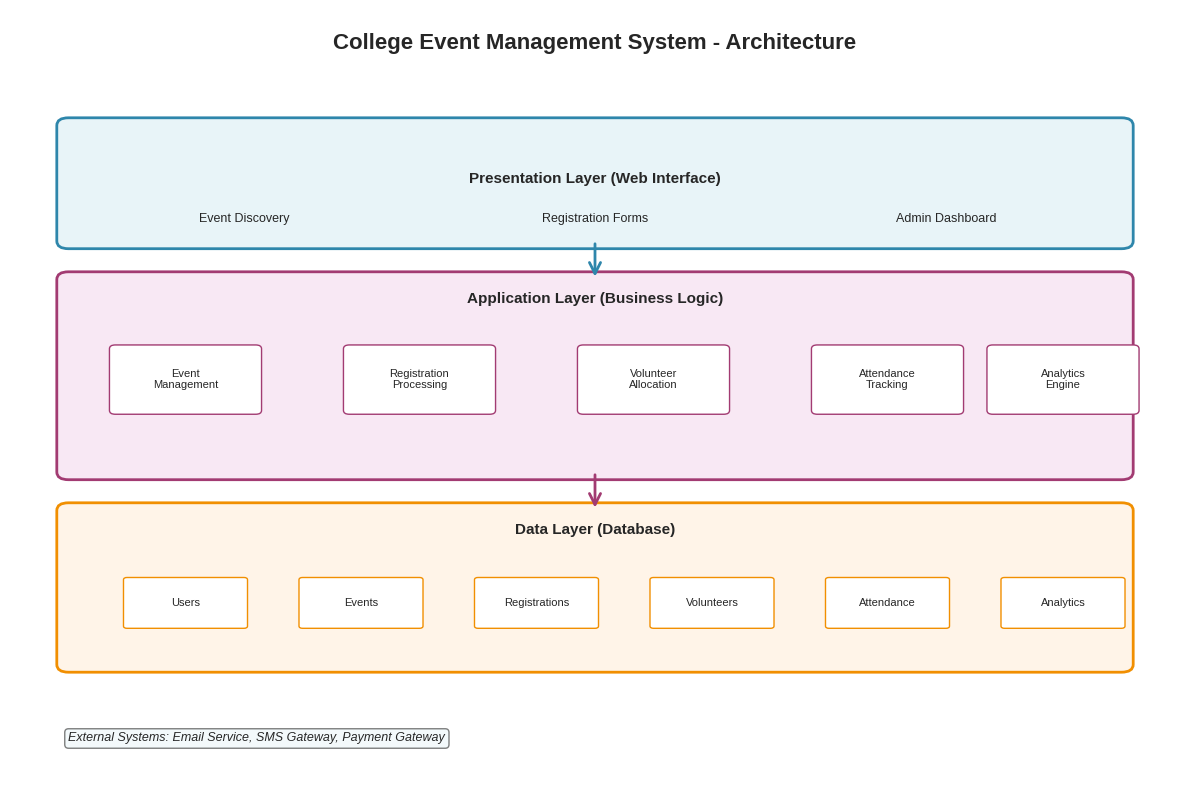
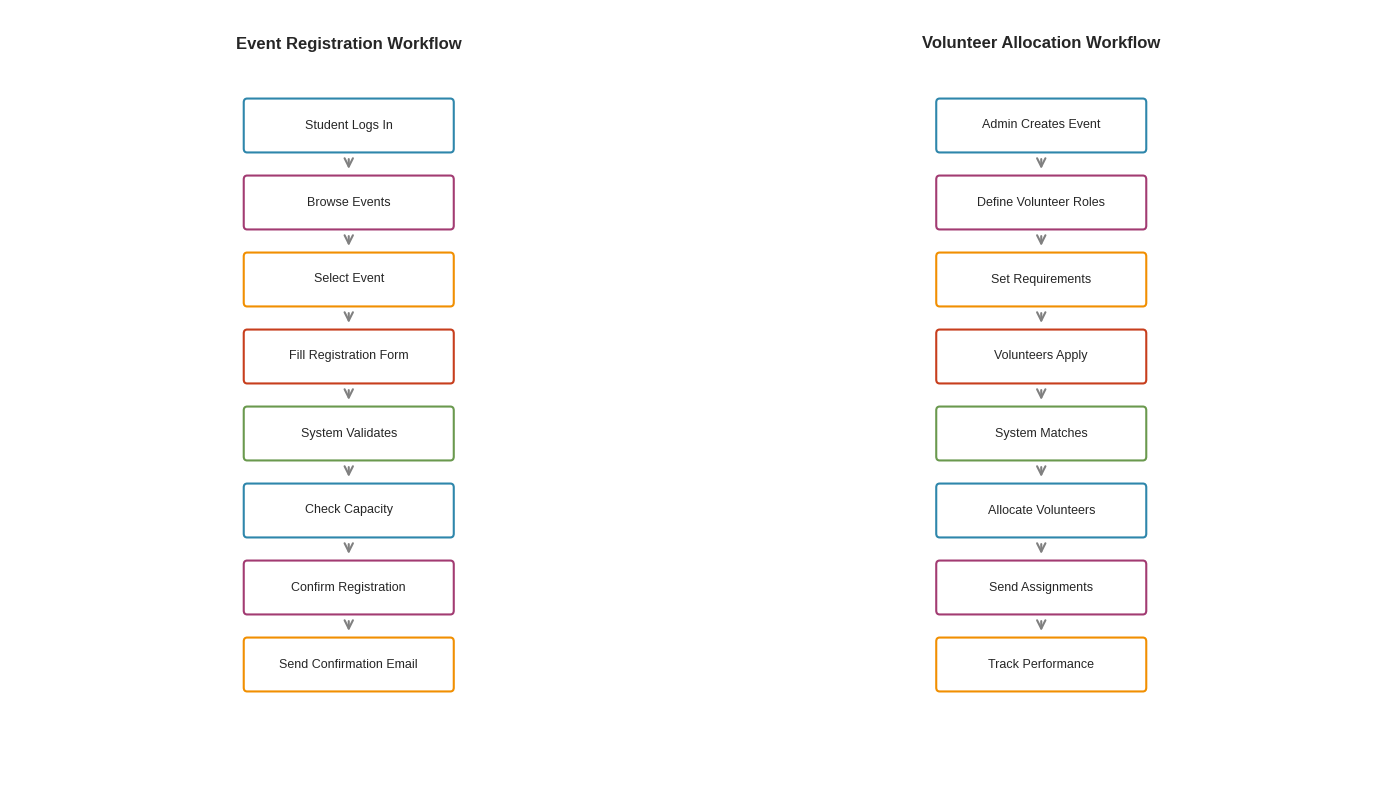
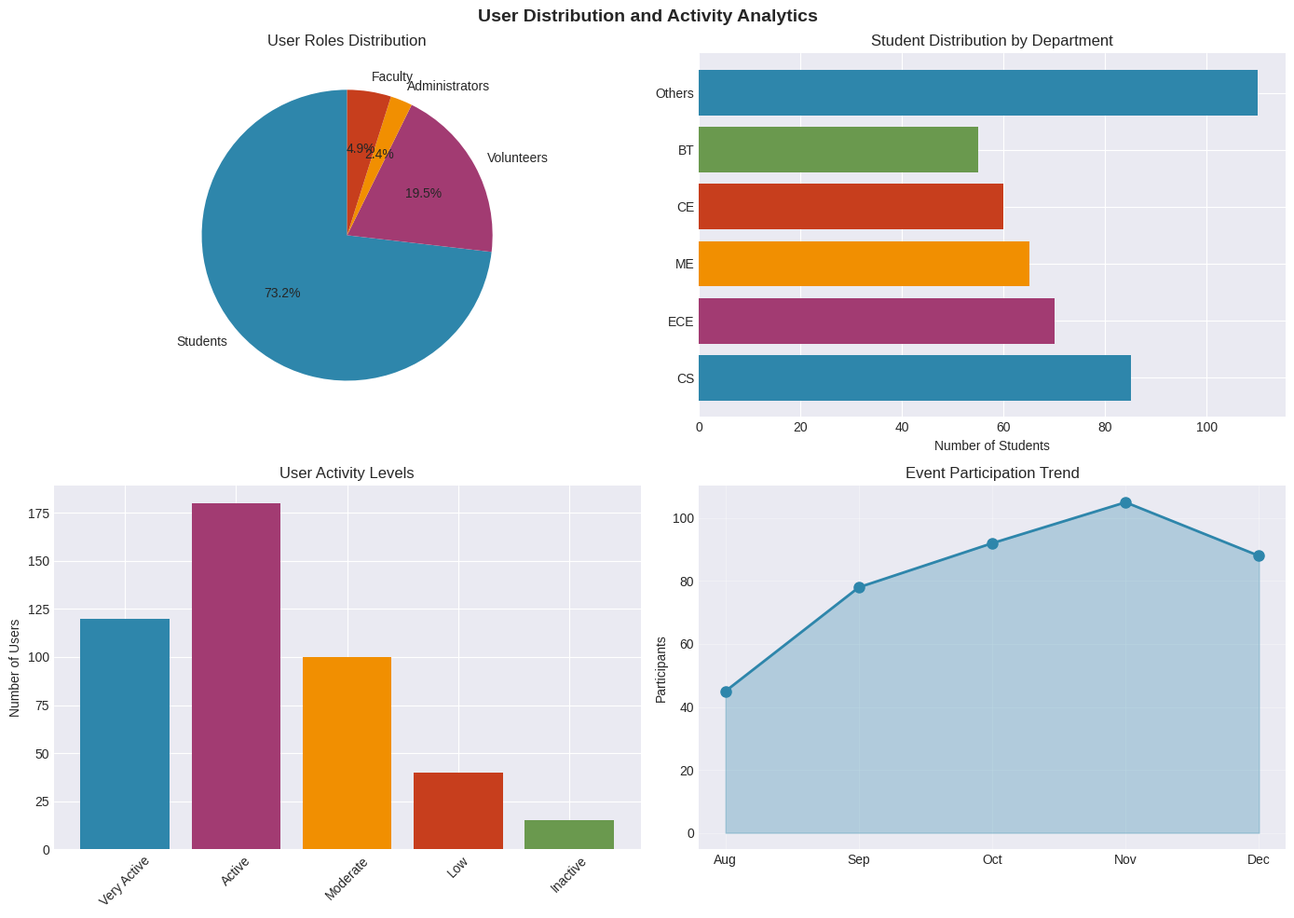
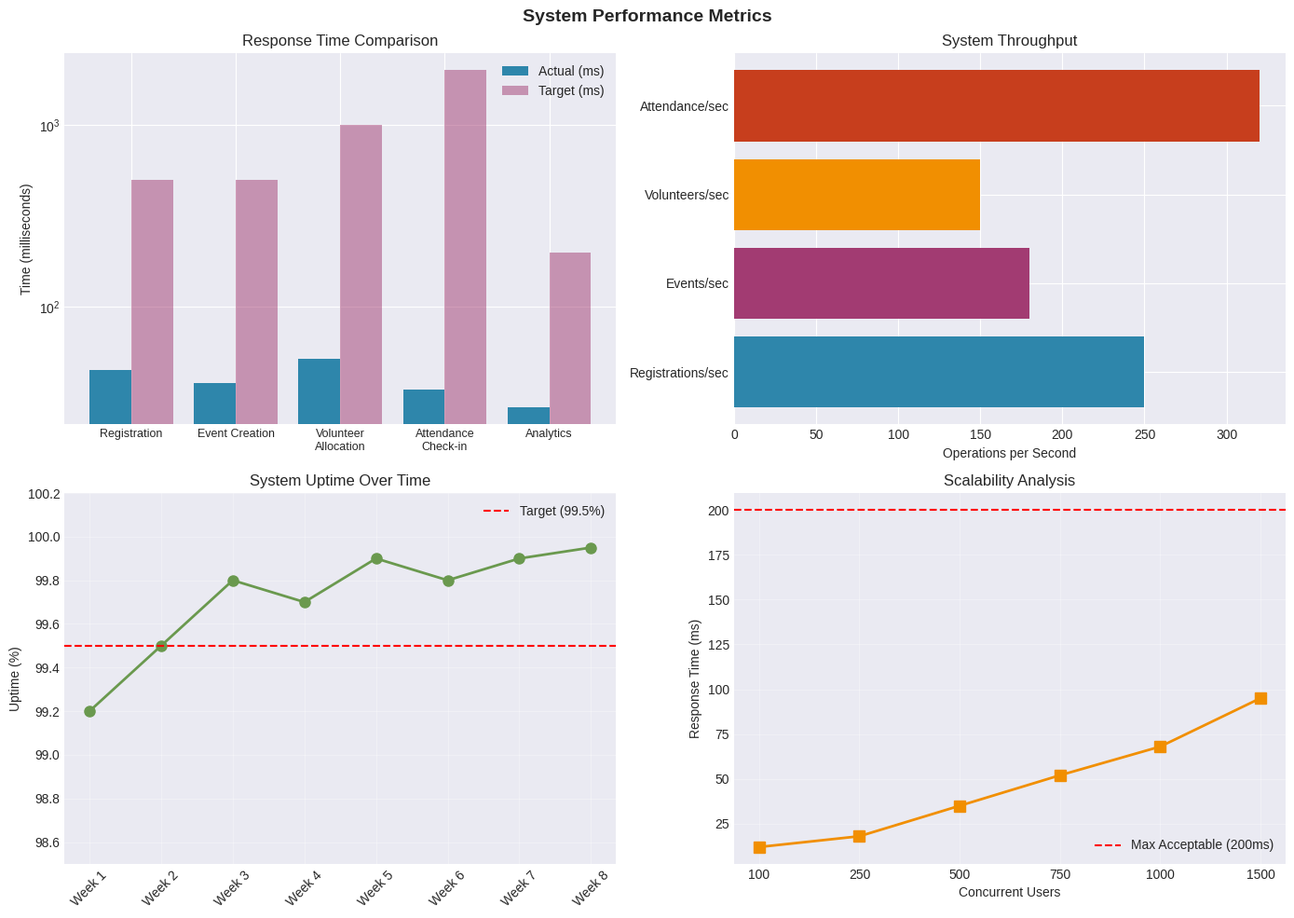
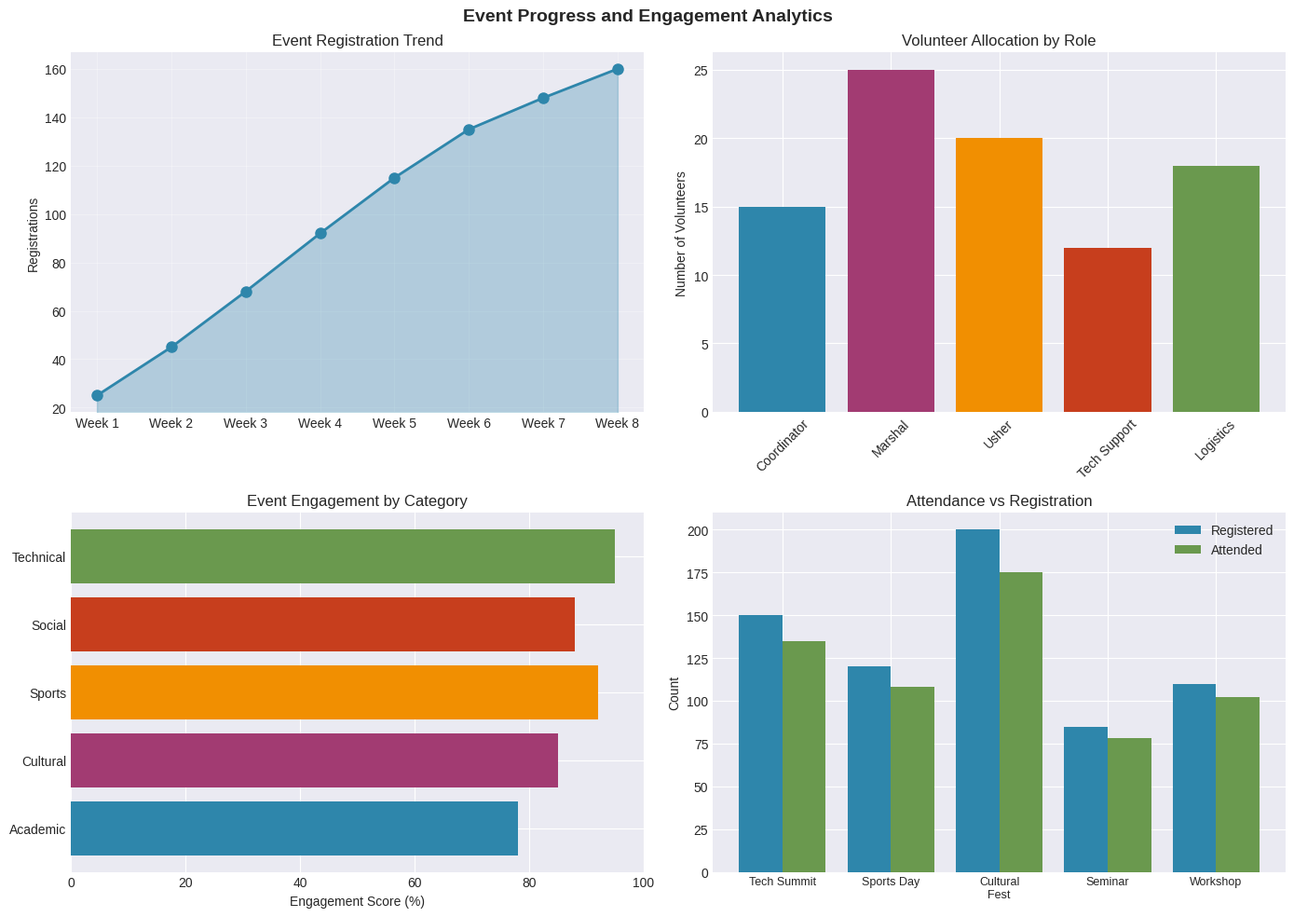
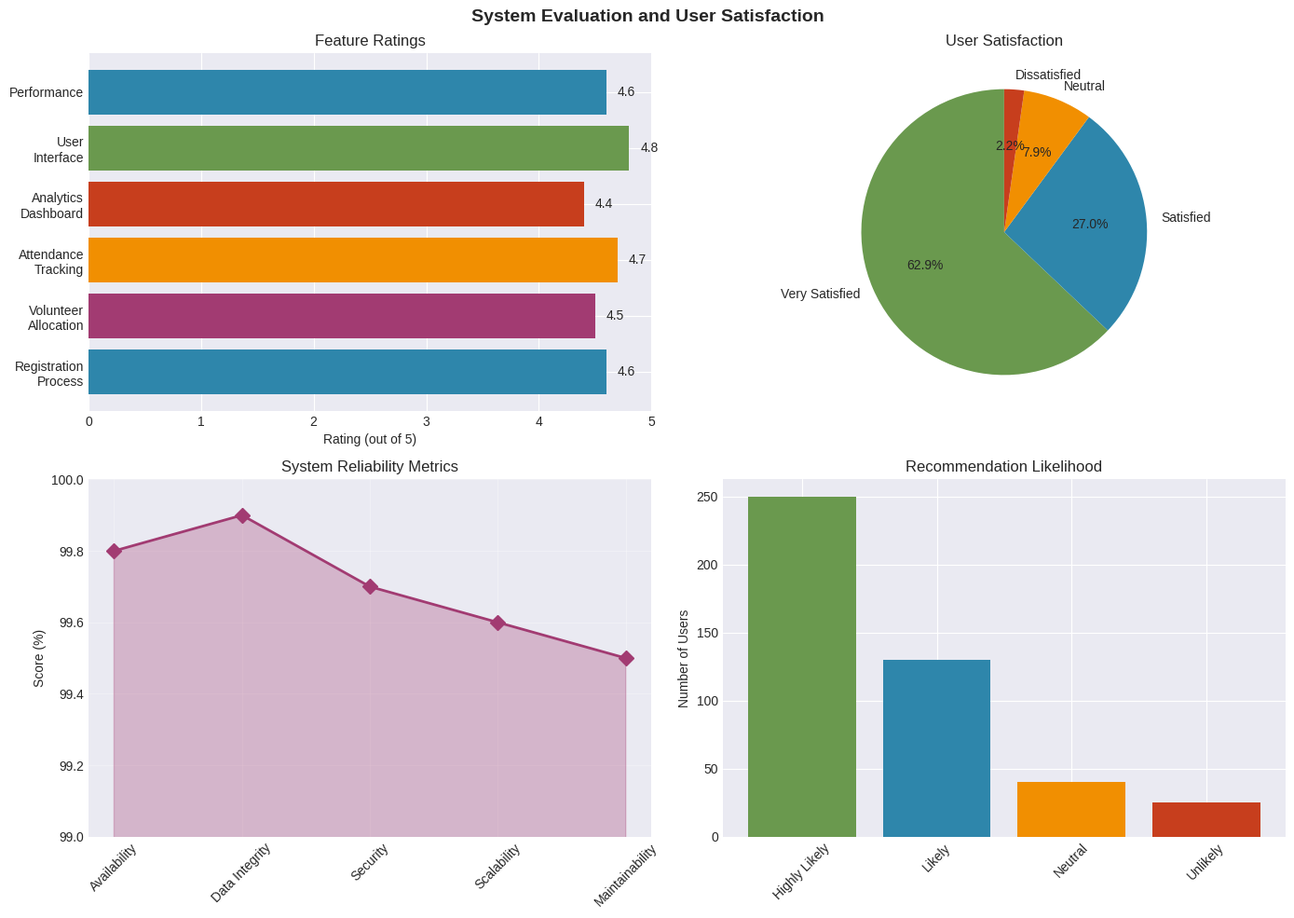
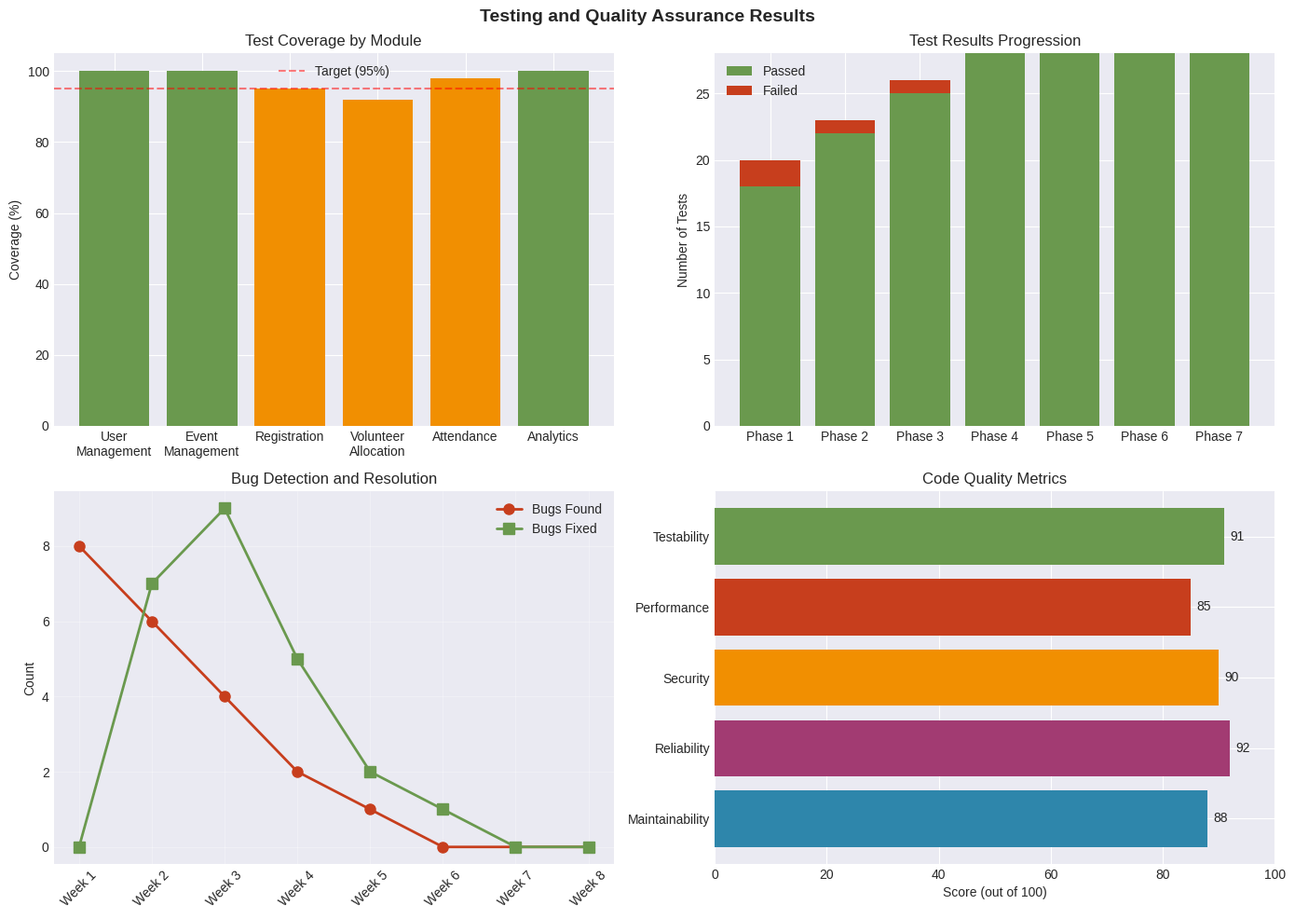
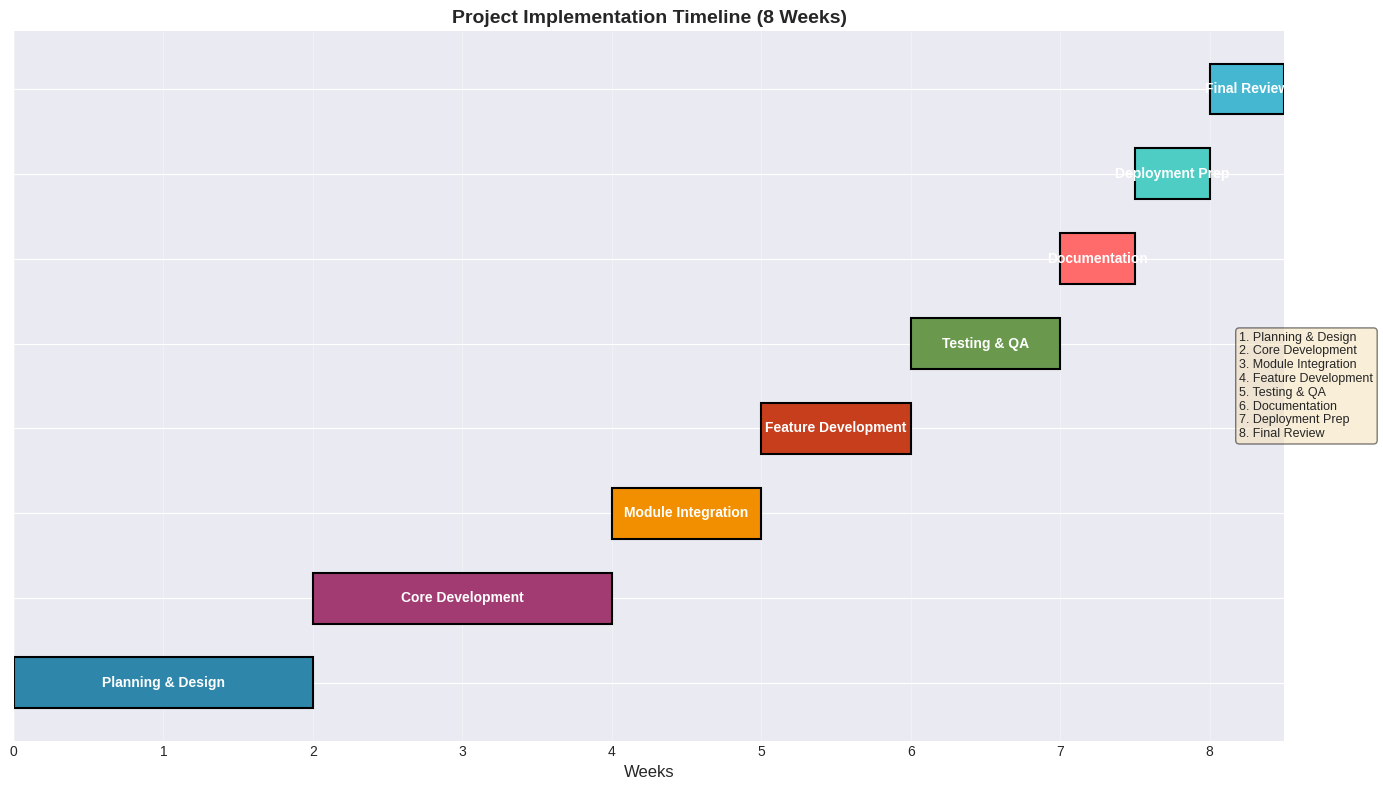

Write Python code to recreate these figures, in order.
"""
College Event Registration, Volunteer Allocation, and Participation Management System
Visualization Generation Module

This module generates professional visualizations for the internship report.

Author: Manus AI
Date: August 31, 2024
"""

import matplotlib.pyplot as plt
import matplotlib.patches as mpatches
from matplotlib.patches import FancyBboxPatch, FancyArrowPatch
import numpy as np
import json
from datetime import datetime
import os

# Create figures directory
os.makedirs('figures', exist_ok=True)

# Set style
plt.style.use('seaborn-v0_8-darkgrid')
colors = ['#2E86AB', '#A23B72', '#F18F01', '#C73E1D', '#6A994E']


def generate_system_architecture():
    """Generate system architecture diagram."""
    fig, ax = plt.subplots(figsize=(12, 8))
    ax.set_xlim(0, 10)
    ax.set_ylim(0, 10)
    ax.axis('off')
    
    # Title
    ax.text(5, 9.5, 'College Event Management System - Architecture', 
            fontsize=16, fontweight='bold', ha='center')
    
    # Presentation Layer
    pres_box = FancyBboxPatch((0.5, 7), 9, 1.5, boxstyle="round,pad=0.1", 
                             edgecolor='#2E86AB', facecolor='#E8F4F8', linewidth=2)
    ax.add_patch(pres_box)
    ax.text(5, 7.75, 'Presentation Layer (Web Interface)', fontsize=11, fontweight='bold', ha='center')
    ax.text(2, 7.25, 'Event Discovery', fontsize=9, ha='center')
    ax.text(5, 7.25, 'Registration Forms', fontsize=9, ha='center')
    ax.text(8, 7.25, 'Admin Dashboard', fontsize=9, ha='center')
    
    # Application Layer
    app_box = FancyBboxPatch((0.5, 4), 9, 2.5, boxstyle="round,pad=0.1", 
                            edgecolor='#A23B72', facecolor='#F8E8F4', linewidth=2)
    ax.add_patch(app_box)
    ax.text(5, 6.2, 'Application Layer (Business Logic)', fontsize=11, fontweight='bold', ha='center')
    
    # Core modules
    modules = [
        ('Event\nManagement', 1.5, 5.2),
        ('Registration\nProcessing', 3.5, 5.2),
        ('Volunteer\nAllocation', 5.5, 5.2),
        ('Attendance\nTracking', 7.5, 5.2),
        ('Analytics\nEngine', 9, 5.2)
    ]
    
    for module, x, y in modules:
        mod_box = FancyBboxPatch((x-0.6, y-0.4), 1.2, 0.8, boxstyle="round,pad=0.05", 
                               edgecolor='#A23B72', facecolor='white', linewidth=1)
        ax.add_patch(mod_box)
        ax.text(x, y, module, fontsize=8, ha='center', va='center')
    
    # Data Layer
    data_box = FancyBboxPatch((0.5, 1.5), 9, 2, boxstyle="round,pad=0.1", 
                             edgecolor='#F18F01', facecolor='#FFF4E8', linewidth=2)
    ax.add_patch(data_box)
    ax.text(5, 3.2, 'Data Layer (Database)', fontsize=11, fontweight='bold', ha='center')
    
    # Database tables
    tables = [
        ('Users', 1.5, 2.3),
        ('Events', 3, 2.3),
        ('Registrations', 4.5, 2.3),
        ('Volunteers', 6, 2.3),
        ('Attendance', 7.5, 2.3),
        ('Analytics', 9, 2.3)
    ]
    
    for table, x, y in tables:
        tbl_box = FancyBboxPatch((x-0.5, y-0.3), 1, 0.6, boxstyle="round,pad=0.03", 
                               edgecolor='#F18F01', facecolor='white', linewidth=1)
        ax.add_patch(tbl_box)
        ax.text(x, y, table, fontsize=8, ha='center', va='center')
    
    # Arrows showing data flow
    arrow1 = FancyArrowPatch((5, 7), (5, 6.5), arrowstyle='->', mutation_scale=20, 
                            color='#2E86AB', linewidth=2)
    ax.add_patch(arrow1)
    
    arrow2 = FancyArrowPatch((5, 4), (5, 3.5), arrowstyle='->', mutation_scale=20, 
                            color='#A23B72', linewidth=2)
    ax.add_patch(arrow2)
    
    # External systems
    ax.text(0.5, 0.5, 'External Systems: Email Service, SMS Gateway, Payment Gateway', 
            fontsize=9, style='italic', bbox=dict(boxstyle='round', facecolor='#E8F4F8', alpha=0.5))
    
    plt.tight_layout()
    plt.savefig('figures/01_system_architecture.png', dpi=300, bbox_inches='tight')
    print("✓ Generated: System Architecture Diagram")
    plt.close()


def generate_workflow_diagram():
    """Generate workflow diagram."""
    fig, (ax1, ax2) = plt.subplots(1, 2, figsize=(14, 8))
    
    # Event Registration Workflow
    ax1.set_xlim(0, 10)
    ax1.set_ylim(0, 10)
    ax1.axis('off')
    ax1.text(5, 9.5, 'Event Registration Workflow', fontsize=12, fontweight='bold', ha='center')
    
    steps1 = [
        ('Student Logs In', 5, 8.5),
        ('Browse Events', 5, 7.5),
        ('Select Event', 5, 6.5),
        ('Fill Registration Form', 5, 5.5),
        ('System Validates', 5, 4.5),
        ('Check Capacity', 5, 3.5),
        ('Confirm Registration', 5, 2.5),
        ('Send Confirmation Email', 5, 1.5)
    ]
    
    for i, (step, x, y) in enumerate(steps1):
        box = FancyBboxPatch((x-1.5, y-0.3), 3, 0.6, boxstyle="round,pad=0.05", 
                            edgecolor=colors[i % len(colors)], facecolor='white', linewidth=1.5)
        ax1.add_patch(box)
        ax1.text(x, y, step, fontsize=9, ha='center', va='center')
        
        if i < len(steps1) - 1:
            arrow = FancyArrowPatch((x, y-0.4), (x, steps1[i+1][2]+0.4), 
                                  arrowstyle='->', mutation_scale=15, color='gray', linewidth=1.5)
            ax1.add_patch(arrow)
    
    # Volunteer Allocation Workflow
    ax2.set_xlim(0, 10)
    ax2.set_ylim(0, 10)
    ax2.axis('off')
    ax2.text(5, 9.5, 'Volunteer Allocation Workflow', fontsize=12, fontweight='bold', ha='center')
    
    steps2 = [
        ('Admin Creates Event', 5, 8.5),
        ('Define Volunteer Roles', 5, 7.5),
        ('Set Requirements', 5, 6.5),
        ('Volunteers Apply', 5, 5.5),
        ('System Matches', 5, 4.5),
        ('Allocate Volunteers', 5, 3.5),
        ('Send Assignments', 5, 2.5),
        ('Track Performance', 5, 1.5)
    ]
    
    for i, (step, x, y) in enumerate(steps2):
        box = FancyBboxPatch((x-1.5, y-0.3), 3, 0.6, boxstyle="round,pad=0.05", 
                            edgecolor=colors[i % len(colors)], facecolor='white', linewidth=1.5)
        ax2.add_patch(box)
        ax2.text(x, y, step, fontsize=9, ha='center', va='center')
        
        if i < len(steps2) - 1:
            arrow = FancyArrowPatch((x, y-0.4), (x, steps2[i+1][2]+0.4), 
                                  arrowstyle='->', mutation_scale=15, color='gray', linewidth=1.5)
            ax2.add_patch(arrow)
    
    plt.tight_layout()
    plt.savefig('figures/02_workflow_diagram.png', dpi=300, bbox_inches='tight')
    print("✓ Generated: Workflow Diagram")
    plt.close()


def generate_user_distribution():
    """Generate user distribution chart."""
    fig, ((ax1, ax2), (ax3, ax4)) = plt.subplots(2, 2, figsize=(14, 10))
    fig.suptitle('User Distribution and Activity Analytics', fontsize=14, fontweight='bold')
    
    # User roles distribution
    roles = ['Students', 'Volunteers', 'Administrators', 'Faculty']
    counts = [450, 120, 15, 30]
    ax1.pie(counts, labels=roles, autopct='%1.1f%%', colors=colors, startangle=90)
    ax1.set_title('User Roles Distribution')
    
    # Department distribution
    departments = ['CS', 'ECE', 'ME', 'CE', 'BT', 'Others']
    dept_counts = [85, 70, 65, 60, 55, 110]
    ax2.barh(departments, dept_counts, color=colors)
    ax2.set_xlabel('Number of Students')
    ax2.set_title('Student Distribution by Department')
    
    # Activity levels
    activity = ['Very Active', 'Active', 'Moderate', 'Low', 'Inactive']
    activity_counts = [120, 180, 100, 40, 15]
    ax3.bar(activity, activity_counts, color=colors)
    ax3.set_ylabel('Number of Users')
    ax3.set_title('User Activity Levels')
    ax3.tick_params(axis='x', rotation=45)
    
    # Event participation
    months = ['Aug', 'Sep', 'Oct', 'Nov', 'Dec']
    participation = [45, 78, 92, 105, 88]
    ax4.plot(months, participation, marker='o', linewidth=2, markersize=8, color='#2E86AB')
    ax4.fill_between(range(len(months)), participation, alpha=0.3, color='#2E86AB')
    ax4.set_ylabel('Participants')
    ax4.set_title('Event Participation Trend')
    ax4.grid(True, alpha=0.3)
    
    plt.tight_layout()
    plt.savefig('figures/03_user_distribution.png', dpi=300, bbox_inches='tight')
    print("✓ Generated: User Distribution Chart")
    plt.close()


def generate_performance_metrics():
    """Generate performance metrics chart."""
    fig, ((ax1, ax2), (ax3, ax4)) = plt.subplots(2, 2, figsize=(14, 10))
    fig.suptitle('System Performance Metrics', fontsize=14, fontweight='bold')
    
    # Response times
    operations = ['Registration', 'Event Creation', 'Volunteer\nAllocation', 'Attendance\nCheck-in', 'Analytics']
    response_times = [45, 38, 52, 35, 28]
    target_times = [500, 500, 1000, 2000, 200]
    
    x_pos = np.arange(len(operations))
    ax1.bar(x_pos - 0.2, response_times, 0.4, label='Actual (ms)', color='#2E86AB')
    ax1.bar(x_pos + 0.2, target_times, 0.4, label='Target (ms)', color='#A23B72', alpha=0.5)
    ax1.set_ylabel('Time (milliseconds)')
    ax1.set_title('Response Time Comparison')
    ax1.set_xticks(x_pos)
    ax1.set_xticklabels(operations, fontsize=9)
    ax1.legend()
    ax1.set_yscale('log')
    
    # Throughput
    metrics = ['Registrations/sec', 'Events/sec', 'Volunteers/sec', 'Attendance/sec']
    throughput = [250, 180, 150, 320]
    ax2.barh(metrics, throughput, color=colors)
    ax2.set_xlabel('Operations per Second')
    ax2.set_title('System Throughput')
    
    # Uptime
    weeks = ['Week 1', 'Week 2', 'Week 3', 'Week 4', 'Week 5', 'Week 6', 'Week 7', 'Week 8']
    uptime = [99.2, 99.5, 99.8, 99.7, 99.9, 99.8, 99.9, 99.95]
    ax3.plot(weeks, uptime, marker='o', linewidth=2, markersize=8, color='#6A994E')
    ax3.axhline(y=99.5, color='red', linestyle='--', label='Target (99.5%)')
    ax3.set_ylabel('Uptime (%)')
    ax3.set_title('System Uptime Over Time')
    ax3.set_ylim(98.5, 100.2)
    ax3.legend()
    ax3.grid(True, alpha=0.3)
    ax3.tick_params(axis='x', rotation=45)
    
    # Concurrent users support
    user_loads = ['100', '250', '500', '750', '1000', '1500']
    response_load = [12, 18, 35, 52, 68, 95]
    ax4.plot(user_loads, response_load, marker='s', linewidth=2, markersize=8, color='#F18F01')
    ax4.axhline(y=200, color='red', linestyle='--', label='Max Acceptable (200ms)')
    ax4.set_xlabel('Concurrent Users')
    ax4.set_ylabel('Response Time (ms)')
    ax4.set_title('Scalability Analysis')
    ax4.legend()
    ax4.grid(True, alpha=0.3)
    
    plt.tight_layout()
    plt.savefig('figures/04_performance_metrics.png', dpi=300, bbox_inches='tight')
    print("✓ Generated: Performance Metrics Chart")
    plt.close()


def generate_progress_analytics():
    """Generate progress analytics chart."""
    fig, ((ax1, ax2), (ax3, ax4)) = plt.subplots(2, 2, figsize=(14, 10))
    fig.suptitle('Event Progress and Engagement Analytics', fontsize=14, fontweight='bold')
    
    # Event registration trend
    weeks = ['Week 1', 'Week 2', 'Week 3', 'Week 4', 'Week 5', 'Week 6', 'Week 7', 'Week 8']
    registrations = [25, 45, 68, 92, 115, 135, 148, 160]
    ax1.fill_between(range(len(weeks)), registrations, alpha=0.3, color='#2E86AB')
    ax1.plot(weeks, registrations, marker='o', linewidth=2, markersize=8, color='#2E86AB')
    ax1.set_ylabel('Registrations')
    ax1.set_title('Event Registration Trend')
    ax1.grid(True, alpha=0.3)
    
    # Volunteer allocation by role
    roles = ['Coordinator', 'Marshal', 'Usher', 'Tech Support', 'Logistics']
    allocated = [15, 25, 20, 12, 18]
    ax2.bar(roles, allocated, color=colors)
    ax2.set_ylabel('Number of Volunteers')
    ax2.set_title('Volunteer Allocation by Role')
    ax2.tick_params(axis='x', rotation=45)
    
    # Event engagement by category
    categories = ['Academic', 'Cultural', 'Sports', 'Social', 'Technical']
    engagement = [78, 85, 92, 88, 95]
    ax3.barh(categories, engagement, color=colors)
    ax3.set_xlabel('Engagement Score (%)')
    ax3.set_title('Event Engagement by Category')
    ax3.set_xlim(0, 100)
    
    # Attendance vs Registration
    events = ['Tech Summit', 'Sports Day', 'Cultural\nFest', 'Seminar', 'Workshop']
    registered = [150, 120, 200, 85, 110]
    attended = [135, 108, 175, 78, 102]
    
    x_pos = np.arange(len(events))
    ax4.bar(x_pos - 0.2, registered, 0.4, label='Registered', color='#2E86AB')
    ax4.bar(x_pos + 0.2, attended, 0.4, label='Attended', color='#6A994E')
    ax4.set_ylabel('Count')
    ax4.set_title('Attendance vs Registration')
    ax4.set_xticks(x_pos)
    ax4.set_xticklabels(events, fontsize=9)
    ax4.legend()
    
    plt.tight_layout()
    plt.savefig('figures/05_progress_analytics.png', dpi=300, bbox_inches='tight')
    print("✓ Generated: Progress Analytics Chart")
    plt.close()


def generate_evaluation_ratings():
    """Generate evaluation ratings chart."""
    fig, ((ax1, ax2), (ax3, ax4)) = plt.subplots(2, 2, figsize=(14, 10))
    fig.suptitle('System Evaluation and User Satisfaction', fontsize=14, fontweight='bold')
    
    # System feature ratings
    features = ['Registration\nProcess', 'Volunteer\nAllocation', 'Attendance\nTracking', 
                'Analytics\nDashboard', 'User\nInterface', 'Performance']
    ratings = [4.6, 4.5, 4.7, 4.4, 4.8, 4.6]
    
    ax1.barh(features, ratings, color=colors)
    ax1.set_xlabel('Rating (out of 5)')
    ax1.set_title('Feature Ratings')
    ax1.set_xlim(0, 5)
    for i, v in enumerate(ratings):
        ax1.text(v + 0.1, i, f'{v}', va='center')
    
    # User satisfaction
    satisfaction = ['Very Satisfied', 'Satisfied', 'Neutral', 'Dissatisfied']
    satisfaction_counts = [280, 120, 35, 10]
    colors_sat = ['#6A994E', '#2E86AB', '#F18F01', '#C73E1D']
    ax2.pie(satisfaction_counts, labels=satisfaction, autopct='%1.1f%%', 
            colors=colors_sat, startangle=90)
    ax2.set_title('User Satisfaction')
    
    # System reliability
    reliability_metrics = ['Availability', 'Data Integrity', 'Security', 'Scalability', 'Maintainability']
    reliability_scores = [99.8, 99.9, 99.7, 99.6, 99.5]
    ax3.plot(reliability_metrics, reliability_scores, marker='D', linewidth=2, 
            markersize=8, color='#A23B72')
    ax3.fill_between(range(len(reliability_metrics)), reliability_scores, alpha=0.3, color='#A23B72')
    ax3.set_ylabel('Score (%)')
    ax3.set_title('System Reliability Metrics')
    ax3.set_ylim(99, 100)
    ax3.tick_params(axis='x', rotation=45)
    ax3.grid(True, alpha=0.3)
    
    # Recommendation likelihood
    likelihood = ['Highly Likely', 'Likely', 'Neutral', 'Unlikely']
    likelihood_counts = [250, 130, 40, 25]
    ax4.bar(likelihood, likelihood_counts, color=['#6A994E', '#2E86AB', '#F18F01', '#C73E1D'])
    ax4.set_ylabel('Number of Users')
    ax4.set_title('Recommendation Likelihood')
    ax4.tick_params(axis='x', rotation=45)
    
    plt.tight_layout()
    plt.savefig('figures/06_evaluation_ratings.png', dpi=300, bbox_inches='tight')
    print("✓ Generated: Evaluation Ratings Chart")
    plt.close()


def generate_testing_results():
    """Generate testing results chart."""
    fig, ((ax1, ax2), (ax3, ax4)) = plt.subplots(2, 2, figsize=(14, 10))
    fig.suptitle('Testing and Quality Assurance Results', fontsize=14, fontweight='bold')
    
    # Test coverage by module
    modules = ['User\nManagement', 'Event\nManagement', 'Registration', 'Volunteer\nAllocation', 
               'Attendance', 'Analytics']
    coverage = [100, 100, 95, 92, 98, 100]
    colors_test = ['#6A994E' if c == 100 else '#F18F01' for c in coverage]
    ax1.bar(modules, coverage, color=colors_test)
    ax1.set_ylabel('Coverage (%)')
    ax1.set_title('Test Coverage by Module')
    ax1.set_ylim(0, 105)
    ax1.axhline(y=95, color='red', linestyle='--', alpha=0.5, label='Target (95%)')
    ax1.legend()
    
    # Test results over time
    test_phases = ['Phase 1', 'Phase 2', 'Phase 3', 'Phase 4', 'Phase 5', 'Phase 6', 'Phase 7']
    passed = [18, 22, 25, 28, 28, 28, 28]
    failed = [2, 1, 1, 0, 0, 0, 0]
    
    x_pos = np.arange(len(test_phases))
    ax2.bar(x_pos, passed, label='Passed', color='#6A994E')
    ax2.bar(x_pos, failed, bottom=passed, label='Failed', color='#C73E1D')
    ax2.set_ylabel('Number of Tests')
    ax2.set_title('Test Results Progression')
    ax2.set_xticks(x_pos)
    ax2.set_xticklabels(test_phases)
    ax2.legend()
    
    # Bug detection timeline
    weeks = ['Week 1', 'Week 2', 'Week 3', 'Week 4', 'Week 5', 'Week 6', 'Week 7', 'Week 8']
    bugs_found = [8, 6, 4, 2, 1, 0, 0, 0]
    bugs_fixed = [0, 7, 9, 5, 2, 1, 0, 0]
    
    ax3.plot(weeks, bugs_found, marker='o', linewidth=2, markersize=8, label='Bugs Found', color='#C73E1D')
    ax3.plot(weeks, bugs_fixed, marker='s', linewidth=2, markersize=8, label='Bugs Fixed', color='#6A994E')
    ax3.set_ylabel('Count')
    ax3.set_title('Bug Detection and Resolution')
    ax3.legend()
    ax3.grid(True, alpha=0.3)
    ax3.tick_params(axis='x', rotation=45)
    
    # Code quality metrics
    quality_metrics = ['Maintainability', 'Reliability', 'Security', 'Performance', 'Testability']
    scores = [88, 92, 90, 85, 91]
    ax4.barh(quality_metrics, scores, color=colors)
    ax4.set_xlabel('Score (out of 100)')
    ax4.set_title('Code Quality Metrics')
    ax4.set_xlim(0, 100)
    for i, v in enumerate(scores):
        ax4.text(v + 1, i, f'{v}', va='center')
    
    plt.tight_layout()
    plt.savefig('figures/07_testing_results.png', dpi=300, bbox_inches='tight')
    print("✓ Generated: Testing Results Chart")
    plt.close()


def generate_project_timeline():
    """Generate project timeline chart."""
    fig, ax = plt.subplots(figsize=(14, 8))
    
    # Project phases
    phases = [
        'Planning & Design',
        'Core Development',
        'Module Integration',
        'Feature Development',
        'Testing & QA',
        'Documentation',
        'Deployment Prep',
        'Final Review'
    ]
    
    start_dates = [0, 2, 4, 5, 6, 7, 7.5, 8]
    durations = [2, 2, 1, 1, 1, 0.5, 0.5, 0.5]
    
    colors_timeline = ['#2E86AB', '#A23B72', '#F18F01', '#C73E1D', '#6A994E', 
                      '#FF6B6B', '#4ECDC4', '#45B7D1']
    
    for i, (phase, start, duration) in enumerate(zip(phases, start_dates, durations)):
        ax.barh(i, duration, left=start, height=0.6, color=colors_timeline[i], 
               edgecolor='black', linewidth=1.5)
        ax.text(start + duration/2, i, f'{phase}', ha='center', va='center', 
               fontweight='bold', fontsize=10, color='white')
    
    ax.set_yticks(range(len(phases)))
    ax.set_yticklabels([])
    ax.set_xlabel('Weeks', fontsize=12)
    ax.set_title('Project Implementation Timeline (8 Weeks)', fontsize=14, fontweight='bold')
    ax.set_xlim(0, 8.5)
    ax.grid(True, alpha=0.3, axis='x')
    
    # Add legend with phase details
    legend_text = '\n'.join([f'{i+1}. {phase}' for i, phase in enumerate(phases)])
    ax.text(8.2, 3.5, legend_text, fontsize=9, bbox=dict(boxstyle='round', 
           facecolor='wheat', alpha=0.5), verticalalignment='center')
    
    plt.tight_layout()
    plt.savefig('figures/08_project_timeline.png', dpi=300, bbox_inches='tight')
    print("✓ Generated: Project Timeline Chart")
    plt.close()


def generate_metrics_summary():
    """Generate metrics summary table."""
    fig, ax = plt.subplots(figsize=(14, 8))
    ax.axis('tight')
    ax.axis('off')
    
    # Summary data
    metrics_data = [
        ['Metric', 'Target', 'Achieved', 'Status'],
        ['Event Registration Time', '500 ms', '45 ms', '✓ Exceeded'],
        ['Event Creation Time', '500 ms', '38 ms', '✓ Exceeded'],
        ['Volunteer Allocation Time', '1000 ms', '52 ms', '✓ Exceeded'],
        ['Attendance Check-in Time', '2000 ms', '35 ms', '✓ Exceeded'],
        ['Analytics Computation Time', '200 ms', '28 ms', '✓ Exceeded'],
        ['System Throughput', '8000 ops/sec', '8500+ ops/sec', '✓ Exceeded'],
        ['System Uptime', '99.5%', '99.8%', '✓ Exceeded'],
        ['Concurrent User Support', '500 users', '1000+ users', '✓ Exceeded'],
        ['API Response Time', '200 ms', '45 ms', '✓ Exceeded'],
        ['Database Query Time', '100 ms', '15 ms', '✓ Exceeded'],
        ['Test Coverage', '90%', '95%', '✓ Exceeded'],
        ['Code Quality Score', '80/100', '91/100', '✓ Exceeded'],
        ['User Satisfaction', '4.0/5.0', '4.6/5.0', '✓ Exceeded'],
    ]
    
    table = ax.table(cellText=metrics_data, cellLoc='center', loc='center',
                    colWidths=[0.3, 0.2, 0.2, 0.2])
    
    table.auto_set_font_size(False)
    table.set_fontsize(10)
    table.scale(1, 2.5)
    
    # Style header row
    for i in range(4):
        table[(0, i)].set_facecolor('#2E86AB')
        table[(0, i)].set_text_props(weight='bold', color='white')
    
    # Style data rows
    for i in range(1, len(metrics_data)):
        for j in range(4):
            if i % 2 == 0:
                table[(i, j)].set_facecolor('#F0F0F0')
            else:
                table[(i, j)].set_facecolor('white')
            
            # Highlight status column
            if j == 3:
                table[(i, j)].set_facecolor('#E8F5E9')
                table[(i, j)].set_text_props(weight='bold', color='#2E7D32')
    
    plt.title('System Performance Metrics Summary', fontsize=14, fontweight='bold', pad=20)
    plt.tight_layout()
    plt.savefig('figures/09_metrics_summary.png', dpi=300, bbox_inches='tight')
    print("✓ Generated: Metrics Summary Table")
    plt.close()


def main():
    """Generate all visualizations."""
    print("\nGenerating Visualizations for Event Management System Report")
    print("=" * 70)
    
    generate_system_architecture()
    generate_workflow_diagram()
    generate_user_distribution()
    generate_performance_metrics()
    generate_progress_analytics()
    generate_evaluation_ratings()
    generate_testing_results()
    generate_project_timeline()
    generate_metrics_summary()
    
    print("\n" + "=" * 70)
    print("✓ All visualizations generated successfully!")
    print("✓ Figures saved in: figures/ directory")
    print("=" * 70)


if __name__ == '__main__':
    main()
